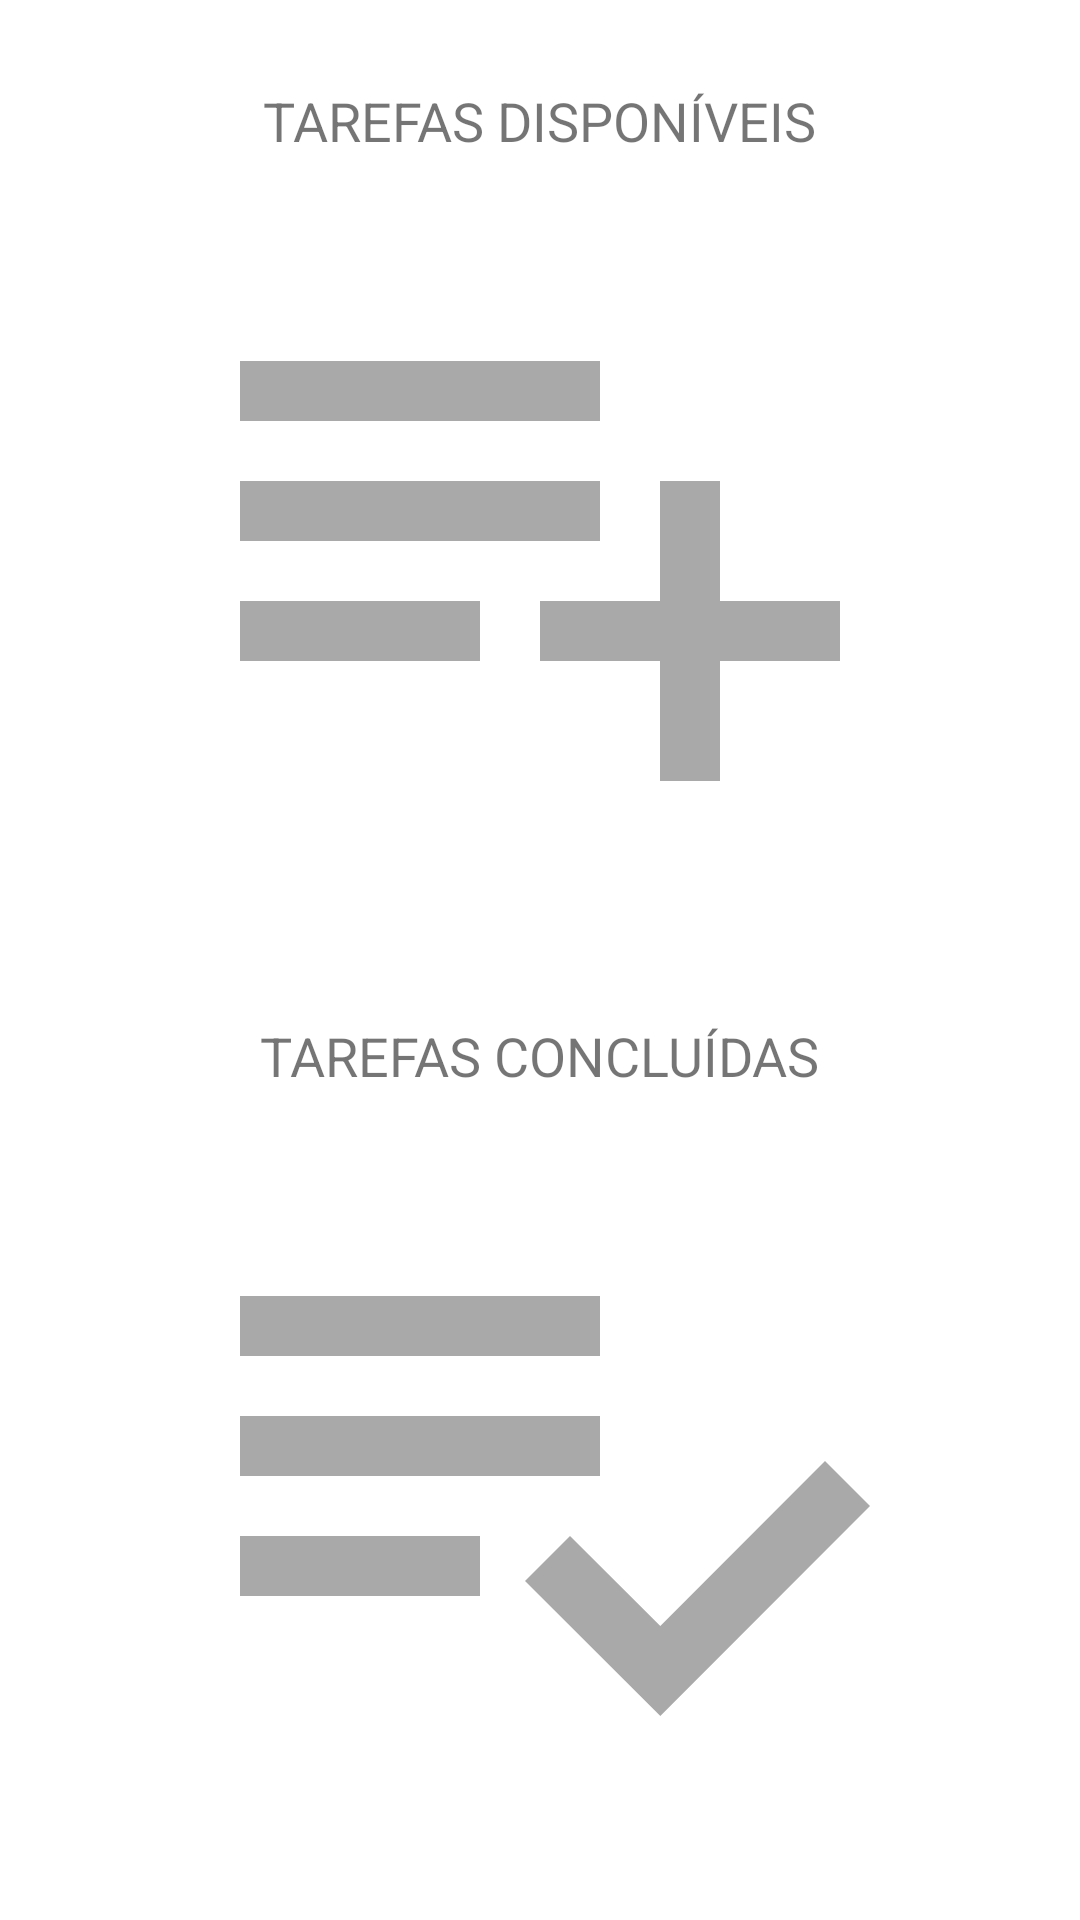

Produce the Android XML layout that renders to this screen, including the resource entries it uses.
<!-- AndroidManifest.xml: application theme Theme.MinhasTarefas -->
<!-- res/layout/activity_main.xml -->
<?xml version="1.0" encoding="utf-8"?>
<androidx.constraintlayout.widget.ConstraintLayout xmlns:android="http://schemas.android.com/apk/res/android"
    xmlns:app="http://schemas.android.com/apk/res-auto"
    xmlns:tools="http://schemas.android.com/tools"
    android:layout_width="match_parent"
    android:layout_height="match_parent"
    android:padding="8dp"
    tools:context=".view.MainActivity">

    <TextView
        android:id="@+id/text_current_tasks"
        android:layout_width="wrap_content"
        android:layout_height="wrap_content"
        android:text="@string/text_task_available"
        android:layout_marginTop="20dp"
        android:textSize="18sp"
        app:layout_constraintLeft_toLeftOf="parent"
        app:layout_constraintRight_toRightOf="parent"
        app:layout_constraintTop_toTopOf="parent" />

    <ImageView
        android:id="@+id/img_list_current"
        android:layout_width="wrap_content"
        android:layout_height="wrap_content"
        android:layout_marginTop="8dp"
        android:src="@drawable/ic_list_ad"
        android:minHeight="240dp"
        android:minWidth="280dp"
        app:layout_constraintTop_toBottomOf="@id/text_current_tasks"
        app:layout_constraintLeft_toLeftOf="parent"
        app:layout_constraintRight_toRightOf="parent"/>

    <TextView
        android:id="@+id/text_completed_tasks"
        android:layout_width="wrap_content"
        android:layout_height="wrap_content"
        android:text="@string/text_completed_tasks"
        android:layout_marginTop="20dp"
        android:layout_marginBottom="8dp"
        android:textSize="18sp"
        app:layout_constraintLeft_toLeftOf="parent"
        app:layout_constraintRight_toRightOf="parent"
        app:layout_constraintBottom_toTopOf="@id/img_list_completed" />

    <ImageView
        android:id="@+id/img_list_completed"
        android:layout_width="wrap_content"
        android:layout_height="wrap_content"
        android:layout_marginBottom="20dp"
        android:src="@drawable/ic_list_completed"
        android:minHeight="240dp"
        android:minWidth="280dp"
        app:layout_constraintBottom_toBottomOf="parent"
        app:layout_constraintLeft_toLeftOf="parent"
        app:layout_constraintRight_toRightOf="parent"/>

</androidx.constraintlayout.widget.ConstraintLayout>
<!-- resources referenced by this layout -->
<resources>
  <!-- drawable ic_list_ad (drawable) -->
  <vector android:height="24dp" android:tint="#A9A9A9"
      android:viewportHeight="24" android:viewportWidth="24"
      android:width="24dp" xmlns:android="http://schemas.android.com/apk/res/android">
      <path android:fillColor="@android:color/white" android:pathData="M14,10L2,10v2h12v-2zM14,6L2,6v2h12L14,6zM18,14v-4h-2v4h-4v2h4v4h2v-4h4v-2h-4zM2,16h8v-2L2,14v2z"/>
  </vector>
  <!-- drawable ic_list_completed (drawable) -->
  <vector android:height="24dp" android:tint="#A9A9A9"
      android:viewportHeight="24" android:viewportWidth="24"
      android:width="24dp" xmlns:android="http://schemas.android.com/apk/res/android">
      <path android:fillColor="@android:color/white" android:pathData="M14,10H2v2h12V10zM14,6H2v2h12V6zM2,16h8v-2H2V16zM21.5,11.5L23,13l-6.99,7l-4.51,-4.5L13,14l3.01,3L21.5,11.5z"/>
  </vector>
  <string name="text_completed_tasks">TAREFAS CONCLUÍDAS</string>
  <string name="text_task_available">TAREFAS DISPONÍVEIS</string>
  <style name="Theme.MinhasTarefas" parent="Theme.MaterialComponents.DayNight.DarkActionBar">
          
          <item name="colorPrimary">@color/purple_500</item>
          <item name="colorPrimaryVariant">@color/purple_700</item>
          <item name="colorOnPrimary">@color/white</item>
          
          <item name="colorSecondary">@color/teal_200</item>
          <item name="colorSecondaryVariant">@color/teal_700</item>
          <item name="colorOnSecondary">@color/black</item>
          
          <item name="android:statusBarColor" tools:targetApi="l">?attr/colorPrimaryVariant</item>
          
      </style>
  <color name="purple_500">#FF6200EE</color>
  <color name="purple_700">#FF3700B3</color>
  <color name="white">#FFF</color>
  <color name="teal_200">#FF03DAC5</color>
  <color name="teal_700">#FF018786</color>
  <color name="black">#FF000000</color>
</resources>
